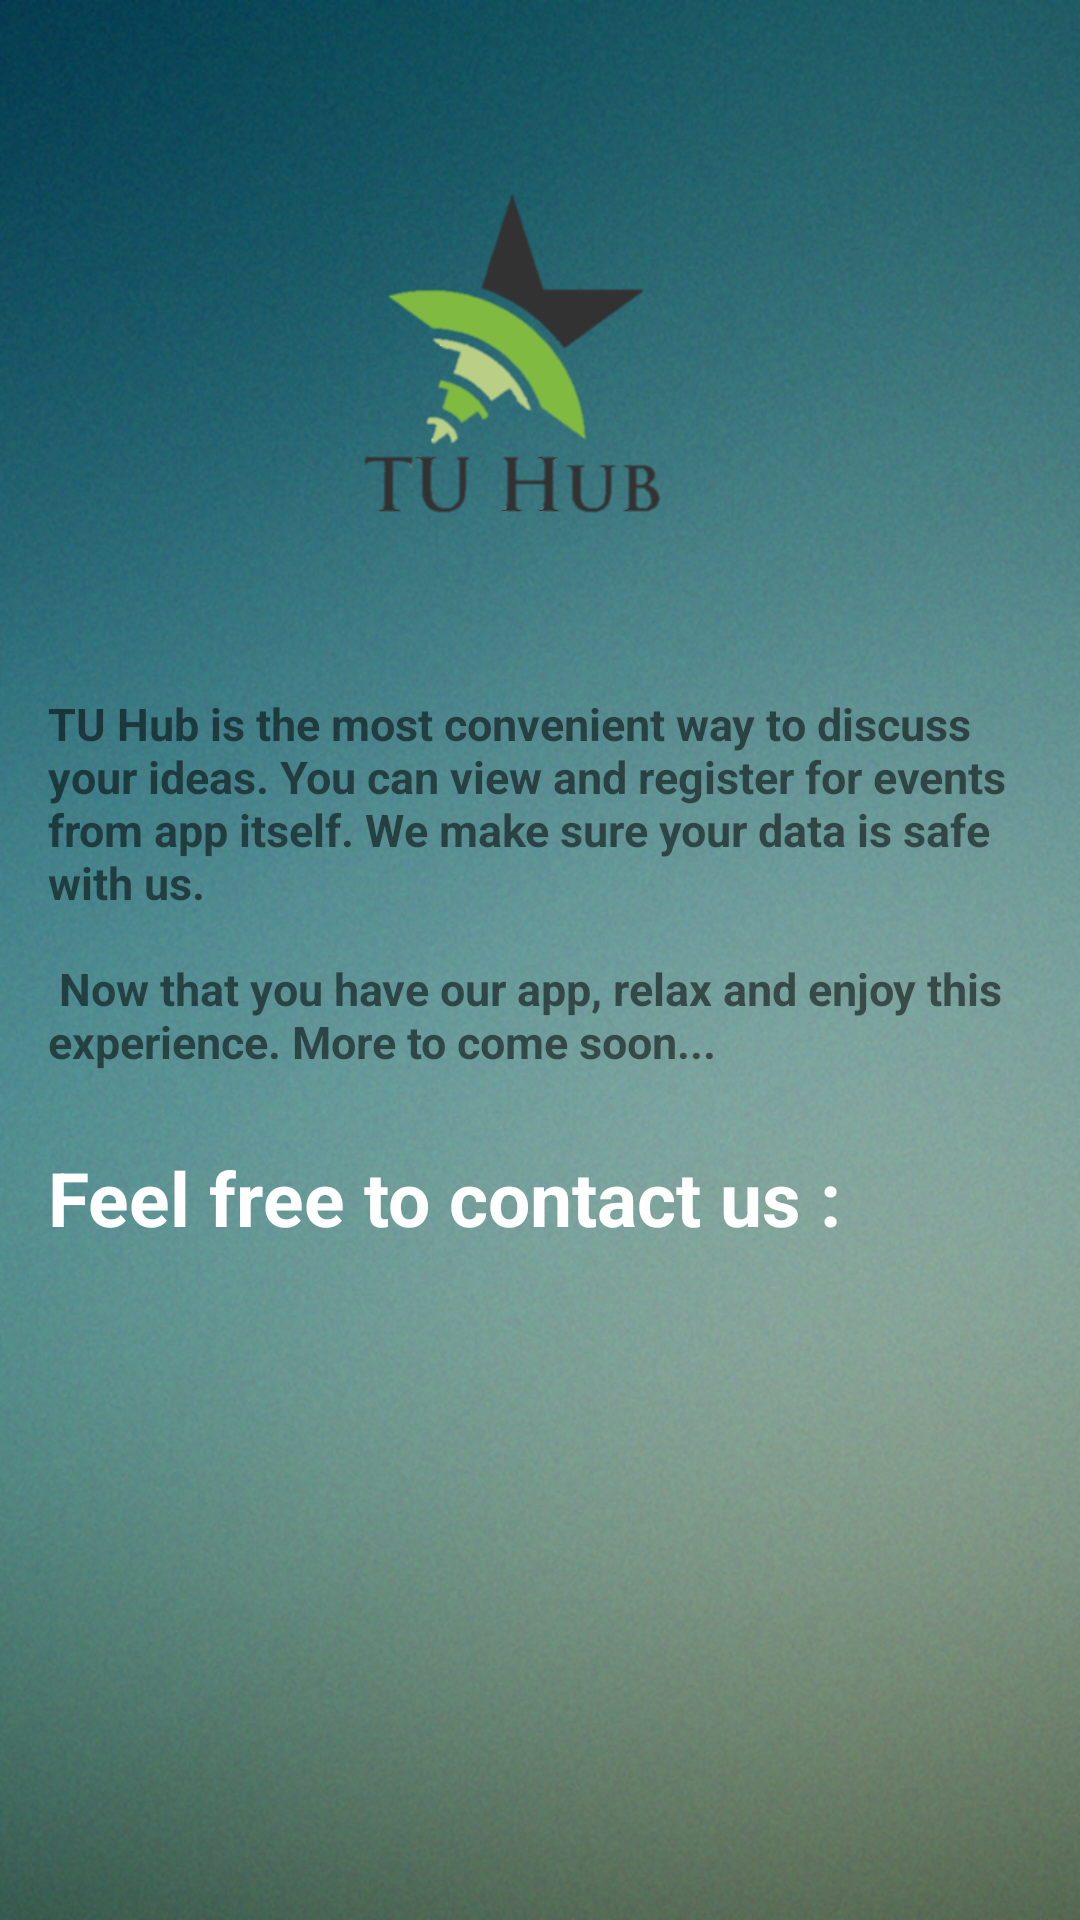

Reconstruct the res/layout file that produces this screen, plus the resources it refers to.
<!-- AndroidManifest.xml: fallback theme Theme.MaterialComponents.DayNight.NoActionBar -->
<!-- res/layout/activity_contact_us.xml -->
<RelativeLayout xmlns:android="http://schemas.android.com/apk/res/android"
    xmlns:tools="http://schemas.android.com/tools" android:layout_width="match_parent"
    android:layout_height="match_parent" android:paddingLeft="@dimen/activity_horizontal_margin"
    android:paddingRight="@dimen/activity_horizontal_margin"
    android:paddingTop="@dimen/activity_vertical_margin"
    android:background="@drawable/login"
    android:paddingBottom="@dimen/activity_vertical_margin"
    tools:context="com.khurana.nikhil.tuhub.ContactUs">



<ScrollView
    android:layout_width="fill_parent"
    android:scrollbars="none"
    android:layout_height="fill_parent">
        <LinearLayout
            android:layout_width="fill_parent"
            android:orientation="vertical"
            android:layout_height="fill_parent">
            <ImageView
                android:layout_width="390dp"
                android:layout_marginTop="0dp"
                android:layout_height="200dp"

                android:layout_gravity="center"
                android:src="@drawable/yugu"
                />

            <TextView
                android:layout_width="fill_parent"
                android:layout_height="wrap_content"
                android:textStyle="bold"
                android:textSize="15dp"
                android:layout_marginTop="15dp"
                android:text="@string/about"/>
            <TextView
                android:layout_width="fill_parent"
                android:layout_height="wrap_content"
                android:textStyle="bold"
                android:textSize="25dp"
                android:textColor="#ffffff"
                android:layout_marginTop="25dp"
                android:text="Feel free to contact us : "/>

            <LinearLayout
                android:layout_width="fill_parent"
                android:layout_marginTop="13dp"
                android:layout_height="80dp">
                <ImageView
                    android:layout_width="100dp"
                    android:id="@+id/gmail"
                    android:layout_height="70dp"
                    android:layout_marginLeft="20dp"
                    android:layout_gravity="center"
                    android:src="@drawable/ml"
                    />
                <ImageView
                    android:layout_width="100dp"
                    android:layout_marginLeft="90dp"
                    android:layout_height="60dp"
                    android:id="@+id/fb"
                    android:layout_gravity="center"
                    android:src="@drawable/fb1"
                    />
            </LinearLayout>






        </LinearLayout></ScrollView>




</RelativeLayout>
<!-- resources referenced by this layout -->
<resources>
  <dimen name="activity_horizontal_margin">16dp</dimen>
  <dimen name="activity_vertical_margin">16dp</dimen>
  <!-- drawable login: png bitmap (drawable, 833777 bytes) -->
  <!-- drawable yugu: png bitmap (drawable, 25760 bytes) -->
  <string name="about">TU Hub is the most convenient way to discuss your ideas.
          You can view and register for events from app itself. We make sure your data is safe with us.\n\n Now that you have our app,
      relax and enjoy this experience. More to come soon...</string>
</resources>
